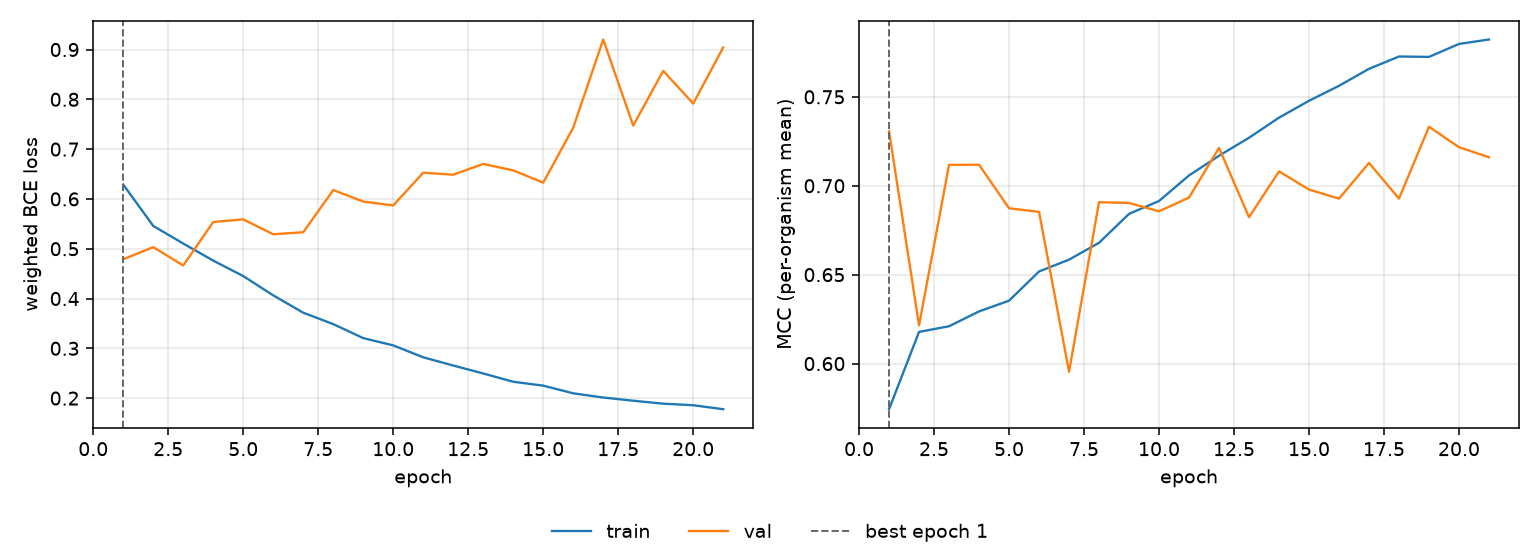

Source data for this figure (header and first rows):
epoch, tr_loss, vl_loss, tr_mcc, vl_mcc, is_best
1, 0.6288, 0.4788, 0.5743, 0.7306, True
2, 0.5458, 0.5032, 0.6178, 0.6215, False
3, 0.5104, 0.4664, 0.621, 0.7117, False
4, 0.4762, 0.5537, 0.6293, 0.7118, False
5, 0.445, 0.5589, 0.6354, 0.6873, False
6, 0.4063, 0.5291, 0.6518, 0.6853, False
7, 0.3715, 0.5331, 0.6584, 0.5954, False
8, 0.3486, 0.6178, 0.6679, 0.6908, False
9, 0.3205, 0.5947, 0.6842, 0.6903, False
10, 0.3059, 0.5869, 0.6914, 0.6856, False
11, 0.2819, 0.6527, 0.7058, 0.6934, False
12, 0.2654, 0.6487, 0.7169, 0.7213, False
13, 0.2495, 0.6702, 0.727, 0.6823, False
14, 0.2328, 0.6574, 0.7383, 0.7081, False
15, 0.225, 0.6327, 0.7478, 0.6979, False
16, 0.2096, 0.743, 0.7562, 0.6927, False
17, 0.2012, 0.9202, 0.7657, 0.7128, False
18, 0.1948, 0.7472, 0.7727, 0.6928, False
19, 0.1888, 0.8572, 0.7725, 0.7332, False
20, 0.1857, 0.7916, 0.7797, 0.7217, False
21, 0.1777, 0.9042, 0.7822, 0.716, False
